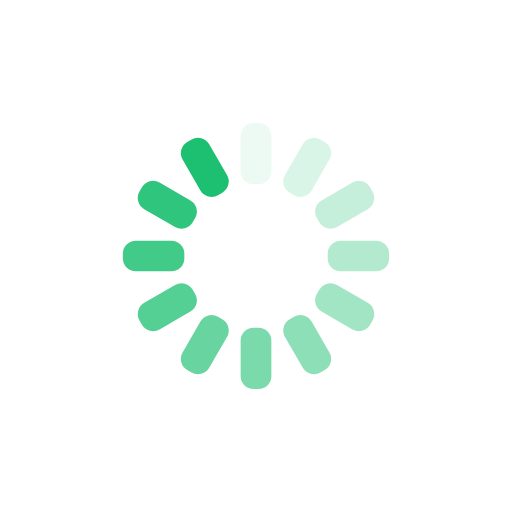
t = 0.00 s
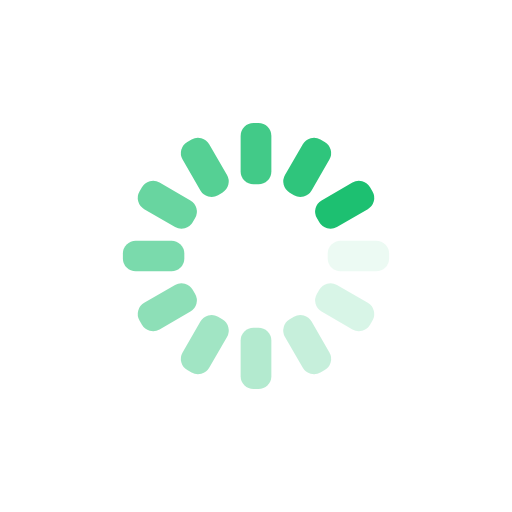
t = 0.25 s
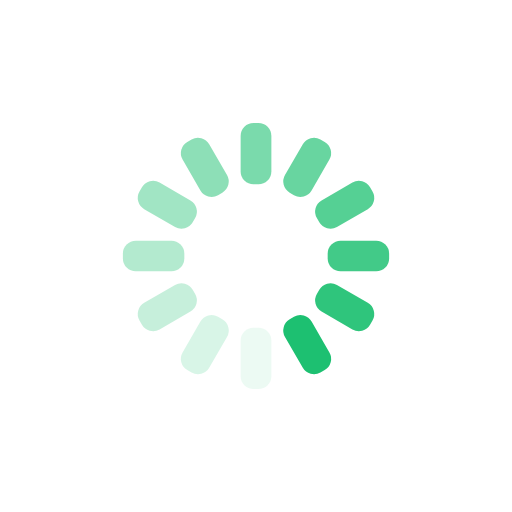
t = 0.50 s
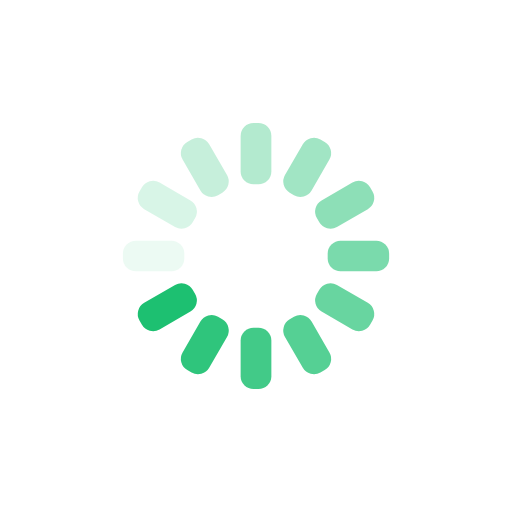
t = 0.75 s

The animated SVG that drew these frames (rendered in a browser with its animation timeline set to each time). Animation: 12 SMIL elements (animate=12); one cycle of 1.00 s, repeats indefinitely.

<svg xmlns="http://www.w3.org/2000/svg" xmlns:xlink="http://www.w3.org/1999/xlink" style="margin:auto;background:transparent;display:block;" width="200px" height="200px" viewBox="0 0 100 100" preserveAspectRatio="xMidYMid">
<g transform="rotate(0 50 50)">
  <rect x="47" y="24" rx="2.52" ry="2.52" width="6" height="12" fill="#1dc071">
    <animate attributeName="opacity" values="1;0" keyTimes="0;1" dur="1s" begin="-0.9166666666666666s" repeatCount="indefinite"></animate>
  </rect>
</g><g transform="rotate(30 50 50)">
  <rect x="47" y="24" rx="2.52" ry="2.52" width="6" height="12" fill="#1dc071">
    <animate attributeName="opacity" values="1;0" keyTimes="0;1" dur="1s" begin="-0.8333333333333334s" repeatCount="indefinite"></animate>
  </rect>
</g><g transform="rotate(60 50 50)">
  <rect x="47" y="24" rx="2.52" ry="2.52" width="6" height="12" fill="#1dc071">
    <animate attributeName="opacity" values="1;0" keyTimes="0;1" dur="1s" begin="-0.75s" repeatCount="indefinite"></animate>
  </rect>
</g><g transform="rotate(90 50 50)">
  <rect x="47" y="24" rx="2.52" ry="2.52" width="6" height="12" fill="#1dc071">
    <animate attributeName="opacity" values="1;0" keyTimes="0;1" dur="1s" begin="-0.6666666666666666s" repeatCount="indefinite"></animate>
  </rect>
</g><g transform="rotate(120 50 50)">
  <rect x="47" y="24" rx="2.52" ry="2.52" width="6" height="12" fill="#1dc071">
    <animate attributeName="opacity" values="1;0" keyTimes="0;1" dur="1s" begin="-0.5833333333333334s" repeatCount="indefinite"></animate>
  </rect>
</g><g transform="rotate(150 50 50)">
  <rect x="47" y="24" rx="2.52" ry="2.52" width="6" height="12" fill="#1dc071">
    <animate attributeName="opacity" values="1;0" keyTimes="0;1" dur="1s" begin="-0.5s" repeatCount="indefinite"></animate>
  </rect>
</g><g transform="rotate(180 50 50)">
  <rect x="47" y="24" rx="2.52" ry="2.52" width="6" height="12" fill="#1dc071">
    <animate attributeName="opacity" values="1;0" keyTimes="0;1" dur="1s" begin="-0.4166666666666667s" repeatCount="indefinite"></animate>
  </rect>
</g><g transform="rotate(210 50 50)">
  <rect x="47" y="24" rx="2.52" ry="2.52" width="6" height="12" fill="#1dc071">
    <animate attributeName="opacity" values="1;0" keyTimes="0;1" dur="1s" begin="-0.3333333333333333s" repeatCount="indefinite"></animate>
  </rect>
</g><g transform="rotate(240 50 50)">
  <rect x="47" y="24" rx="2.52" ry="2.52" width="6" height="12" fill="#1dc071">
    <animate attributeName="opacity" values="1;0" keyTimes="0;1" dur="1s" begin="-0.25s" repeatCount="indefinite"></animate>
  </rect>
</g><g transform="rotate(270 50 50)">
  <rect x="47" y="24" rx="2.52" ry="2.52" width="6" height="12" fill="#1dc071">
    <animate attributeName="opacity" values="1;0" keyTimes="0;1" dur="1s" begin="-0.16666666666666666s" repeatCount="indefinite"></animate>
  </rect>
</g><g transform="rotate(300 50 50)">
  <rect x="47" y="24" rx="2.52" ry="2.52" width="6" height="12" fill="#1dc071">
    <animate attributeName="opacity" values="1;0" keyTimes="0;1" dur="1s" begin="-0.08333333333333333s" repeatCount="indefinite"></animate>
  </rect>
</g><g transform="rotate(330 50 50)">
  <rect x="47" y="24" rx="2.52" ry="2.52" width="6" height="12" fill="#1dc071">
    <animate attributeName="opacity" values="1;0" keyTimes="0;1" dur="1s" begin="0s" repeatCount="indefinite"></animate>
  </rect>
</g>
</svg>
